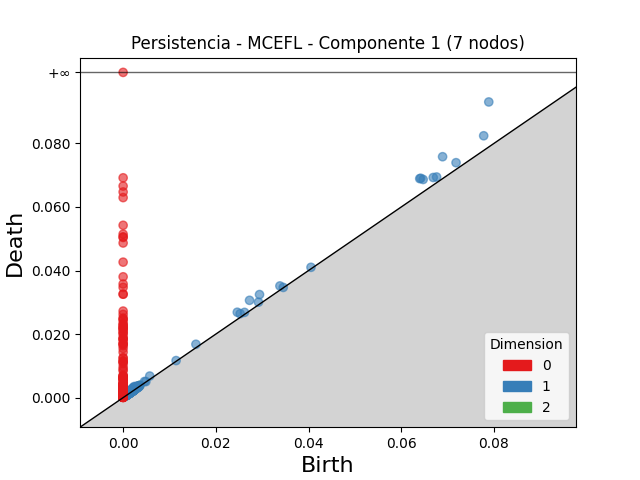

Values plotted in this chart, from the file beside it:
dimension, birth, death
2, 0.003572, 0.003851
2, 0.003296, 0.003487
2, 0.002743, 0.002915
2, 0.002117, 0.00219
2, 0.001368, 0.001419
2, 0.001851, 0.001897
2, 0.001398, 0.001436
2, 0.002033, 0.002058
2, 0.001231, 0.001251
2, 0.002395, 0.002405
2, 0.0008956, 0.0009027
2, 0.0008626, 0.0008668
2, 0.001347, 0.00135
1, 0.07889, 0.09306
1, 0.06892, 0.07582
1, 0.06399, 0.06893
1, 0.06422, 0.06903
1, 0.07779, 0.08242
1, 0.06473, 0.06866
1, 0.02727, 0.03063
1, 0.02943, 0.03244
1, 0.06691, 0.06928
1, 0.02463, 0.02688
1, 0.07183, 0.07394
1, 0.06763, 0.06944
1, 0.03382, 0.03515
1, 0.02525, 0.02641
1, 0.0157, 0.0168
1, 0.002403, 0.003495
1, 0.005743, 0.006792
1, 0.002127, 0.003113
1, 0.0292, 0.03004
1, 0.002512, 0.003295
1, 0.002179, 0.002924
1, 0.001825, 0.002565
1, 0.001949, 0.00268
1, 0.002035, 0.002741
1, 0.001962, 0.002631
1, 0.002602, 0.003255
1, 0.02619, 0.02683
1, 0.003022, 0.003658
1, 0.002078, 0.002702
1, 0.001939, 0.002552
1, 0.002483, 0.003067
1, 0.002455, 0.003
1, 0.00205, 0.002544
1, 0.04053, 0.04101
1, 0.00188, 0.002356
1, 0.004613, 0.005085
1, 0.001893, 0.002358
1, 0.001981, 0.002432
1, 0.001412, 0.001857
1, 0.00136, 0.001781
1, 0.003107, 0.003525
1, 0.001165, 0.001574
1, 0.002099, 0.00248
1, 0.002912, 0.003293
1, 0.003327, 0.003705
1, 0.001571, 0.001941
1, 0.00259, 0.002956
... 1,580 more rows
